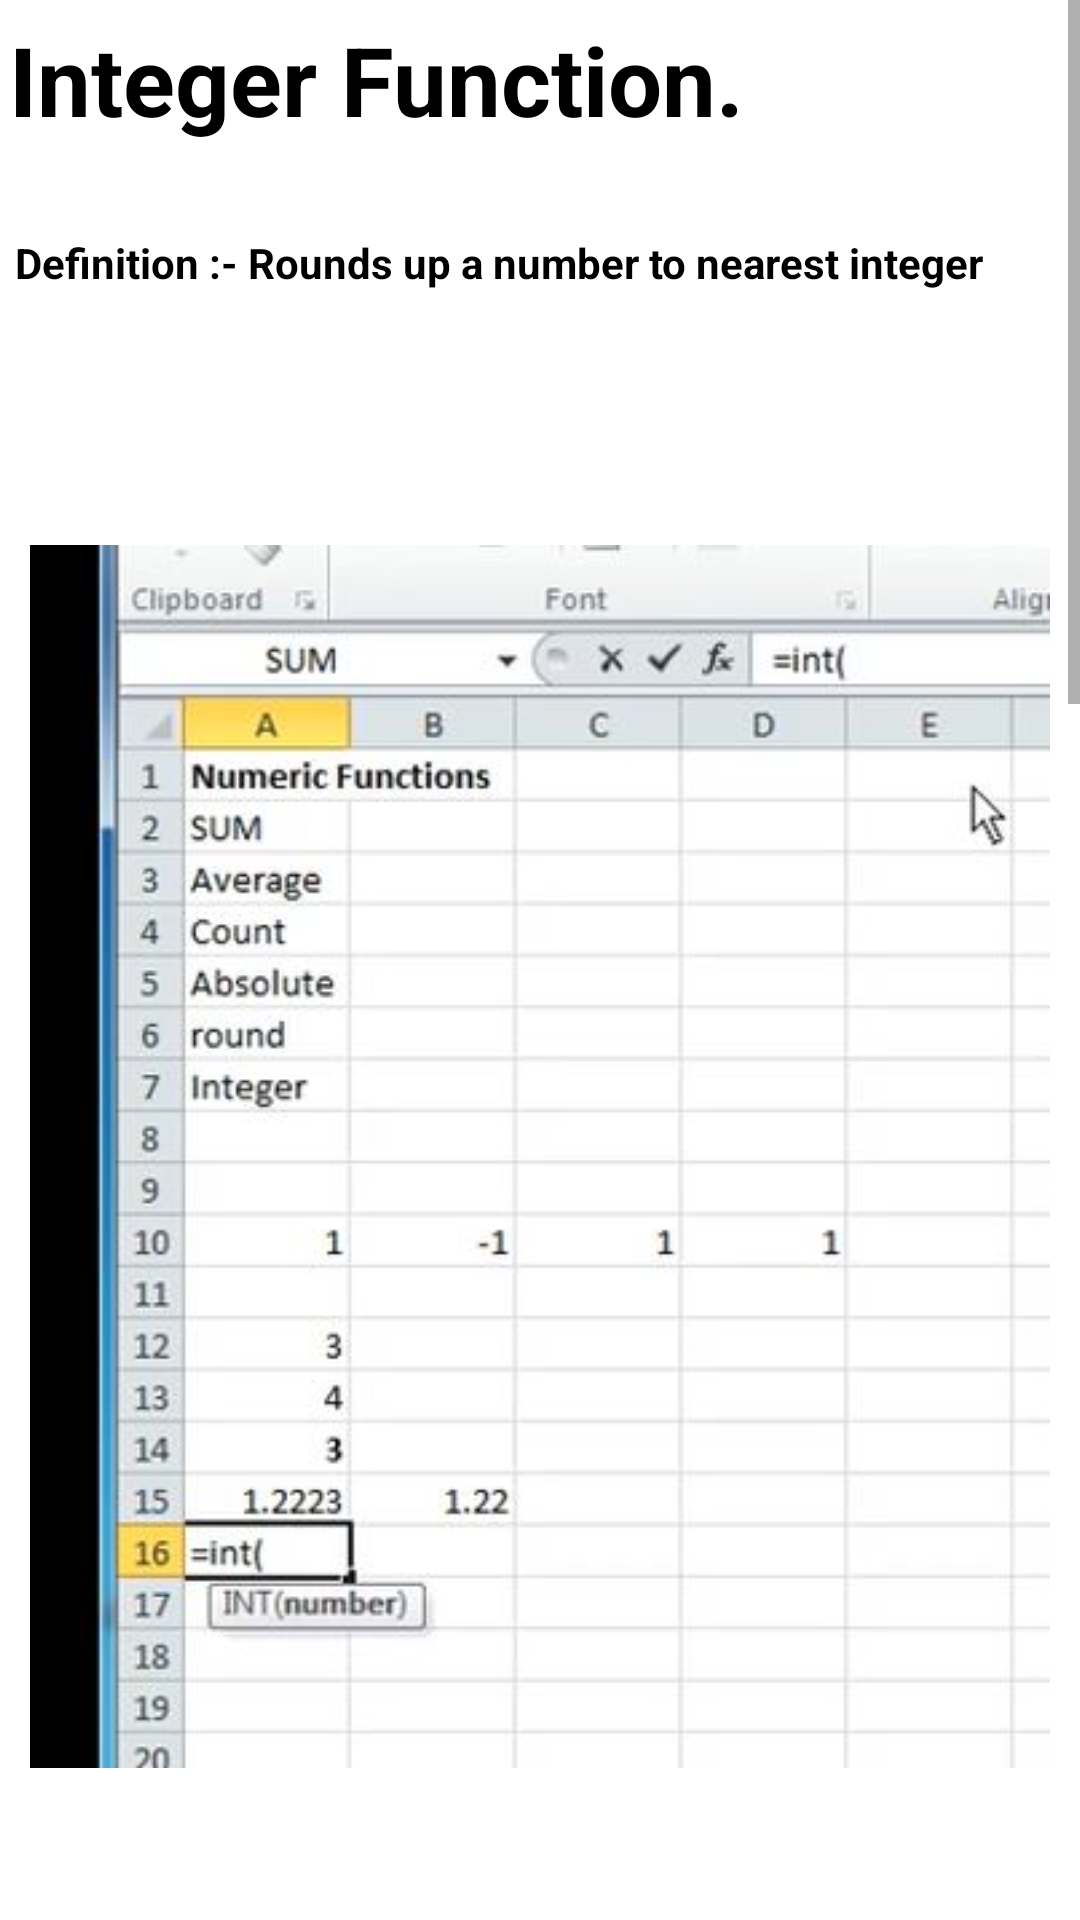

The Android layout XML behind this screen, and the referenced resources:
<!-- AndroidManifest.xml: application theme Theme.ExcelGuide -->
<!-- res/layout/activity_main30.xml -->
<?xml version="1.0" encoding="utf-8"?>
<androidx.constraintlayout.widget.ConstraintLayout xmlns:android="http://schemas.android.com/apk/res/android"
    xmlns:app="http://schemas.android.com/apk/res-auto"
    xmlns:tools="http://schemas.android.com/tools"
    android:layout_width="match_parent"
    android:layout_height="match_parent"
    tools:context=".MainActivity30">
    <ScrollView
        android:layout_width="match_parent"
        android:layout_height="match_parent">
        <LinearLayout
            android:layout_width="match_parent"
            android:layout_height="match_parent"
            android:orientation="vertical">

            <TextView
                android:layout_width="match_parent"
                android:layout_height="wrap_content"
                android:text="Integer Function."
                android:textSize="32sp"
                android:layout_marginStart="3dp"
                android:layout_marginTop="5dp"
                android:layout_marginBottom="10dp"
                android:textStyle="bold"
                android:textColor="@color/black"/>
            <TextView
                android:layout_width="match_parent"
                android:layout_height="wrap_content"
                android:text="Definition :- Rounds up a number to nearest integer"
                android:textSize="14sp"
                android:layout_marginStart="5dp"
                android:layout_marginTop="20dp"
                android:textStyle="bold"
                android:textColor="@color/black"/>

            <ImageView
                android:layout_width="match_parent"
                android:layout_height="wrap_content"
                android:src="@drawable/int1"
                android:padding="10dp"
                android:layout_marginTop="50dp" />
            <ImageView
                android:layout_width="match_parent"
                android:layout_height="wrap_content"
                android:src="@drawable/int2"
                android:padding="10dp"
                android:layout_marginTop="50dp" />
            <ImageView
                android:layout_width="match_parent"
                android:layout_height="wrap_content"
                android:src="@drawable/resultint"
                android:padding="10dp"
                android:layout_marginTop="50dp" />



            <TextView
                android:layout_width="match_parent"
                android:layout_height="wrap_content"
                android:text="Tip:-\n
1.Press “enter” to execute command. \n
2.Select cell in brackets which you want to change \n"
                android:textSize="14sp"
                android:layout_marginStart="10dp"
                android:layout_marginTop="20dp"
                android:textStyle="bold"
                android:textColor="@color/black"
                android:layout_marginBottom="10dp"/>


        </LinearLayout>
    </ScrollView>

</androidx.constraintlayout.widget.ConstraintLayout>
<!-- resources referenced by this layout -->
<resources>
  <color name="black">#FF000000</color>
  <!-- drawable int1: jpg bitmap (drawable, 33385 bytes) -->
  <!-- drawable int2: jpg bitmap (drawable, 34817 bytes) -->
  <!-- drawable resultint: jpg bitmap (drawable, 36876 bytes) -->
  <style name="Theme.ExcelGuide" parent="Theme.MaterialComponents.DayNight.DarkActionBar">
          
          <item name="colorPrimary">@color/purple_500</item>
          <item name="colorPrimaryVariant">@color/purple_700</item>
          <item name="colorOnPrimary">@color/white</item>
          
          <item name="colorSecondary">@color/teal_200</item>
          <item name="colorSecondaryVariant">@color/teal_700</item>
          <item name="colorOnSecondary">@color/black</item>
          
          <item name="android:statusBarColor" tools:targetApi="l">?attr/colorPrimaryVariant</item>
          
          <item name="android:layout_width">match_parent</item>
          <item name="android:layout_height">match_parent</item>
  
  
      </style>
  <color name="purple_500">#2AAA8A</color>
  <color name="purple_700">#00A36C</color>
  <color name="white">#FFFFFFFF</color>
  <color name="teal_200">#FF03DAC5</color>
  <color name="teal_700">#FF018786</color>
</resources>
